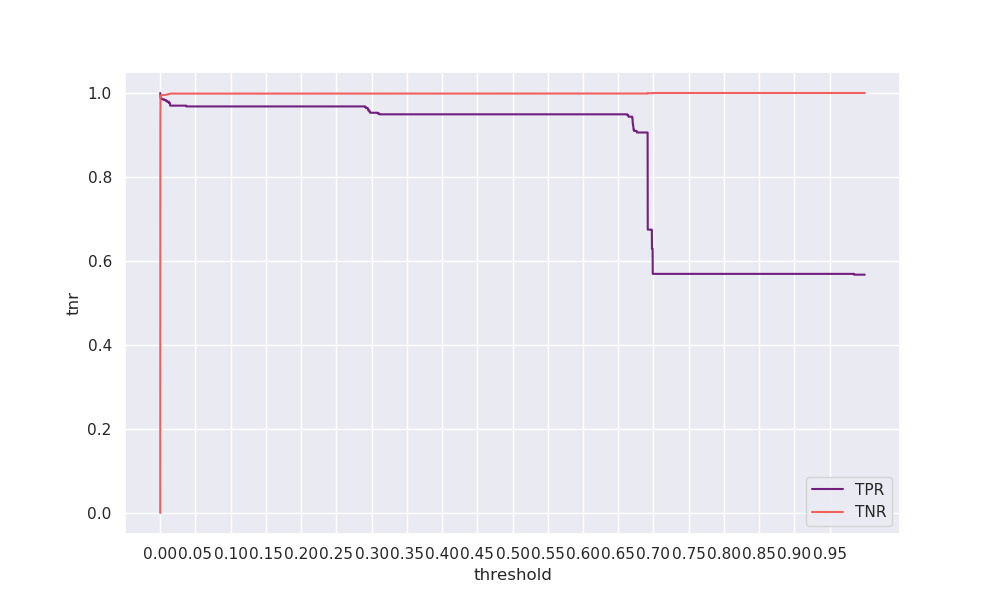

Source data for this figure (header and first rows):
threshold, tpr, tnr, geometric_mean, arithmetic_mean
0.0, 1.0, 0.00046, 0.02142, 0.5002
0.0001, 0.9981, 0.8917, 0.9434, 0.9449
0.0002, 0.9944, 0.9137, 0.9532, 0.954
0.0003, 0.9887, 0.9935, 0.9911, 0.9911
0.0004, 0.9887, 0.9939, 0.9913, 0.9913
0.0005, 0.9887, 0.9941, 0.9914, 0.9914
0.0006, 0.9887, 0.9942, 0.9915, 0.9915
0.0007, 0.9887, 0.9943, 0.9915, 0.9915
0.0008, 0.9887, 0.9944, 0.9915, 0.9915
0.0009, 0.9868, 0.9944, 0.9906, 0.9906
0.001, 0.9868, 0.9944, 0.9906, 0.9906
0.0011, 0.9868, 0.9945, 0.9907, 0.9907
0.0012, 0.9868, 0.9945, 0.9907, 0.9907
0.0013, 0.9868, 0.9946, 0.9907, 0.9907
0.0014, 0.9868, 0.9946, 0.9907, 0.9907
0.0015, 0.9868, 0.9946, 0.9907, 0.9907
0.0016, 0.9868, 0.9946, 0.9907, 0.9907
0.0017, 0.9868, 0.9946, 0.9907, 0.9907
0.0018, 0.9868, 0.9947, 0.9907, 0.9908
0.0019, 0.9868, 0.9947, 0.9908, 0.9908
0.002, 0.9868, 0.9947, 0.9908, 0.9908
0.0021, 0.985, 0.9948, 0.9899, 0.9899
0.0022, 0.985, 0.9948, 0.9899, 0.9899
0.0023, 0.985, 0.9948, 0.9899, 0.9899
0.0024, 0.985, 0.9948, 0.9899, 0.9899
0.0025, 0.985, 0.9949, 0.9899, 0.9899
0.0026, 0.985, 0.9949, 0.9899, 0.9899
0.0027, 0.985, 0.9949, 0.9899, 0.9899
0.0028, 0.985, 0.9949, 0.9899, 0.9899
0.0029, 0.985, 0.9949, 0.9899, 0.9899
0.003, 0.985, 0.995, 0.99, 0.99
0.0031, 0.985, 0.995, 0.99, 0.99
0.0032, 0.985, 0.995, 0.99, 0.99
0.0033, 0.985, 0.9951, 0.99, 0.99
0.0034, 0.985, 0.9951, 0.99, 0.99
0.0035, 0.985, 0.9951, 0.99, 0.99
0.0036, 0.985, 0.9951, 0.99, 0.99
0.0037, 0.985, 0.9951, 0.99, 0.99
0.0038, 0.985, 0.9951, 0.99, 0.99
0.0039, 0.985, 0.9951, 0.99, 0.99
0.004, 0.985, 0.9952, 0.99, 0.9901
0.0041, 0.985, 0.9952, 0.99, 0.9901
0.0042, 0.985, 0.9952, 0.9901, 0.9901
0.0043, 0.985, 0.9952, 0.9901, 0.9901
0.0044, 0.985, 0.9952, 0.9901, 0.9901
0.0045, 0.985, 0.9952, 0.9901, 0.9901
0.0046, 0.985, 0.9952, 0.9901, 0.9901
0.0047, 0.985, 0.9952, 0.9901, 0.9901
0.0048, 0.985, 0.9953, 0.9901, 0.9901
0.0049, 0.985, 0.9953, 0.9901, 0.9901
0.005, 0.985, 0.9953, 0.9901, 0.9901
0.0051, 0.985, 0.9953, 0.9901, 0.9901
0.0052, 0.985, 0.9953, 0.9901, 0.9901
0.0053, 0.985, 0.9953, 0.9901, 0.9901
0.0054, 0.985, 0.9953, 0.9901, 0.9902
0.0055, 0.985, 0.9953, 0.9901, 0.9902
0.0056, 0.985, 0.9954, 0.9901, 0.9902
0.0057, 0.9831, 0.9954, 0.9892, 0.9892
0.0058, 0.9831, 0.9954, 0.9892, 0.9892
0.0059, 0.9831, 0.9954, 0.9892, 0.9892
... 9,940 more rows
